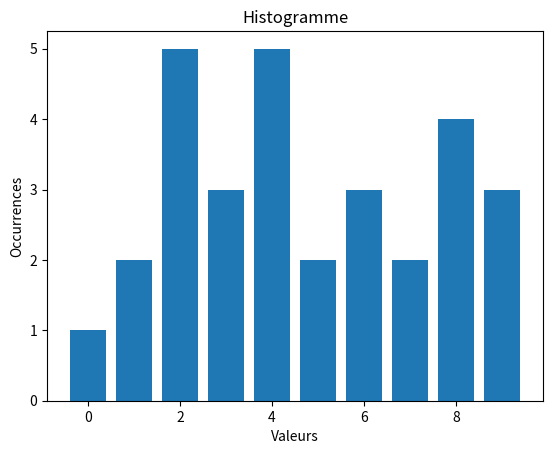

Write Python code to recreate this figure.
import matplotlib.pyplot as plt

F=[6,5,6,8,4,2,1,5]

# Question 1
def histo(F:list)->list:
  valMax = max(F)
  H = [0 for i in range(valMax+1)]
  for elt in F:
    H[elt] += 1
  return H

print(histo(F))

def estInjective(F:list)->bool:
  H = histo(F)
  inj = True
  i = 0
  while inj and i<len(H):
    if H[i] > 1:
      inj = False
    i += 1
  return inj
    
print(estInjective(F))

def estSurjective(F:list)->bool:
  H = histo(F)
  surj = True
  i = 0
  while surj and i<len(H):
    if H[i] < 1:
      surj = False
    i += 1
  return surj

print(estSurjective(F))

def estBijective(F:list)->bool:
  return estInjective(F) and estSurjective(F)

# Question 2

def afficheHisto(F:list):
  H = histo(F)
  res = "HISTOGRAMME \n"
  maxOcc = max(H)
  for i in range(maxOcc):
    for elt in H:
      if elt >= maxOcc - i:
        res += " # "  
      else:
        res += "   "
    res += '\n'
  for i in range(len(H)):
    res += ' ' + str(i) + ' '
  print(res)
  
F = [2, 3, 1, 8, 9, 4, 2, 3, 2, 8, 9, 7, 4, 2, 1, 5, 6, 8, 9, 0, 8, 7, 6, 6, 3, 4, 4, 4, 2, 5]
print(histo(F))
afficheHisto(F)

def afficheHistoMatPlot(F:list):
  H = histo(F)
  plt.bar(range(len(H)), H)
  plt.xlabel('Valeurs')
  plt.ylabel('Occurrences')
  plt.title('Histogramme')
  plt.show()
  
afficheHistoMatPlot(F)